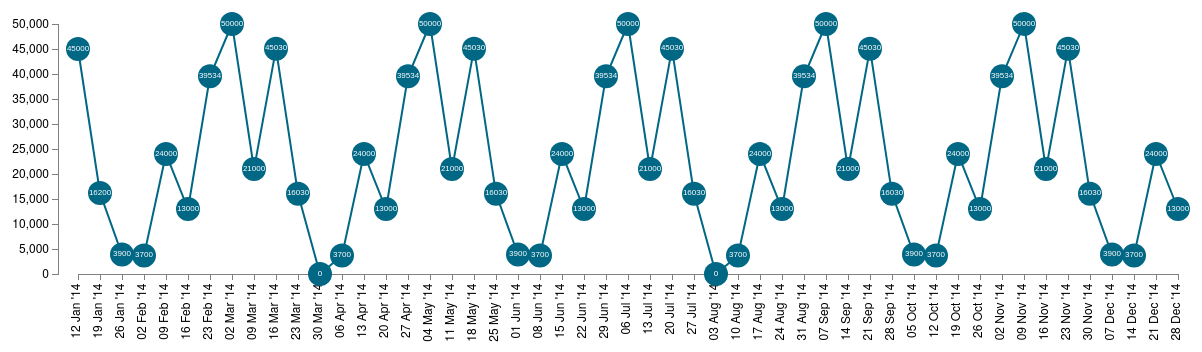
D3 v3 page, settled after 480 driven frames (8 s of simulated time); the page loaded 1 data file(s).


// ── js/line.js
window.onload = function () {

//Line chart

var margin = {top: 20, right: 20, bottom: 30, left: 50},
	    lw = 1250 - margin.left - margin.right,
    	lh = 300 - margin.top - margin.bottom;

var parseDate = d3.time.format("%d %b '%y").parse;

var lx = d3.time.scale()
    	   .range([0, 1100]);

var ly = d3.scale.linear()
    	   .range([lh, 0]);

var linexAxis = d3.svg.axis()
		      .scale(lx)
  			  .orient("bottom").ticks(5).tickFormat(d3.time.format("%d %b '%y"))
          .ticks(25);

var lineyAxis = d3.svg.axis()
 		      .scale(ly)
  			  .orient("left");

var line = d3.svg.line()
    .x(function(d) { return lx(d.date); })
    .y(function(d) { return ly(d.count); });

var svg = d3.select("#line").append("svg")
    .attr("width", lw + margin.left + margin.right)
    .attr("height", 320 + margin.top + margin.bottom)
  .append("g")
    .attr("transform", "translate(" + 50 + "," + 50 + ")");

d3.csv("data/line.csv", function(error, data) {
  data.forEach(function(d) {
    d.date = parseDate(d.date);
    d.count = +d.count;
  });

  lx.domain(d3.extent(data, function(d) { return d.date; }));
  ly.domain(d3.extent(data, function(d) { return d.count; }));

  svg.append("g")
      .attr("class", "x axis")
      .attr("transform", "translate(20," + lh + ")")
      .call(linexAxis)
      .selectAll("text")
        .style("text-anchor", "end")
        .attr("dx", "-0.8em")
        .attr("dy", "-.6em")
        .attr("transform", function (d) {
              return "rotate(-90)";
        })

  svg.append("g")
      .attr("class", "y axis")
      .call(lineyAxis)

  svg.append("path")
      .datum(data)
      .attr("class", "linechart")
      .attr("d", line)
      .attr("transform", "translate(20,0)");

svg.selectAll("dot")    
        .data(data)         
    .enter().append("circle")                               
        .attr("r", 12)       
        .attr("cx",function(d) { return lx(d.date); })       
        .attr("cy",function(d) { return ly(d.count);})
         .attr("transform", "translate(20,0)")
        .attr("id","circle")
        .style("fill","#006784")

svg.selectAll("label")    
        .data(data)         
    .enter().append("text")
            .attr("text-anchor", "middle")
        .attr("x",function(d) { return lx(d.date); })       
        .attr("y",function(d) { return ly(d.count);})
        .attr("dy", ".2em")
         .attr("transform", "translate(20,0)")
        .attr("id","label")
        .text(function(d) {return d.count})
        .style("fill","#FFFFFF")

});

}// End of function

### data: data/line.csv
date, count
12 Jan '14, 45000
19 Jan '14, 16200
26 Jan '14, 3900
2 Feb '14, 3700
9 Feb '14, 24000
16 Feb '14, 13000
23 Feb '14, 39534
2 Mar '14, 50000
9 Mar '14, 21000
16 Mar '14, 45030
23 Mar '14, 16030
30 Mar '14, 0
6 Apr '14, 3700
13 Apr '14, 24000
20 Apr '14, 13000
27 Apr '14, 39534
4 May '14, 50000
11 May '14, 21000
18 May '14, 45030
25 May '14, 16030
1 Jun '14, 3900
8 Jun '14, 3700
15 Jun '14, 24000
22 Jun '14, 13000
29 Jun '14, 39534
6 Jul '14, 50000
13 Jul '14, 21000
20 Jul '14, 45030
27 Jul '14, 16030
3 Aug '14, 0
10 Aug '14, 3700
17 Aug '14, 24000
24 Aug '14, 13000
31 Aug '14, 39534
7 Sep '14, 50000
14 Sep '14, 21000
21 Sep '14, 45030
28 Sep '14, 16030
5 Oct '14, 3900
12 Oct '14, 3700
19 Oct '14, 24000
26 Oct '14, 13000
2 Nov '14, 39534
9 Nov '14, 50000
16 Nov '14, 21000
23 Nov '14, 45030
30 Nov '14, 16030
7 Dec '14, 3900
14 Dec '14, 3700
21 Dec '14, 24000
28 Dec '14, 13000